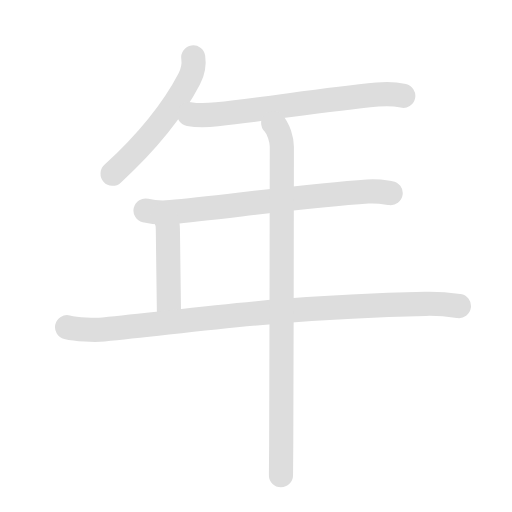
t = 0.00 s
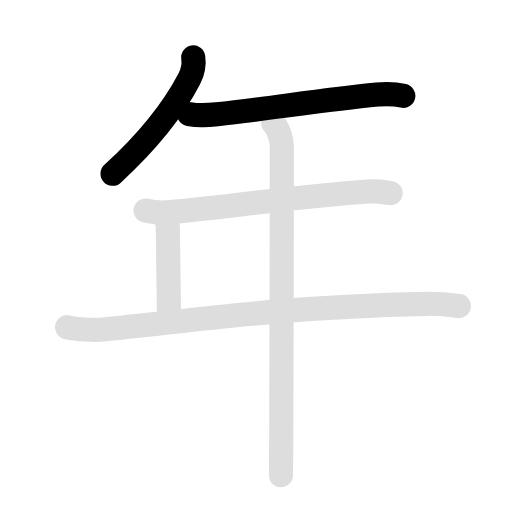
t = 1.58 s
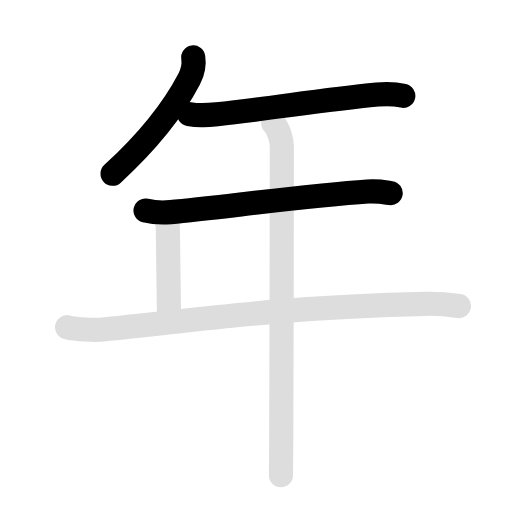
t = 3.05 s
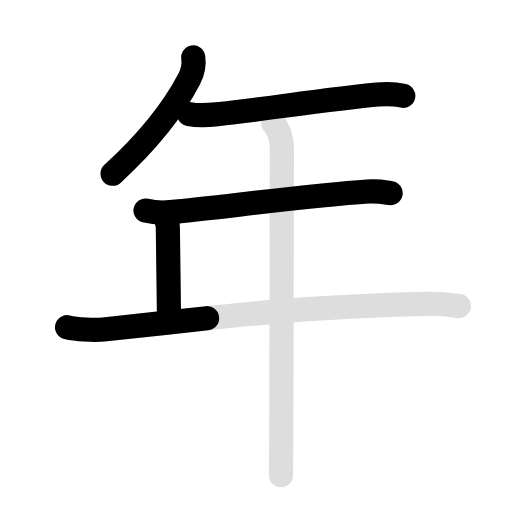
t = 4.75 s
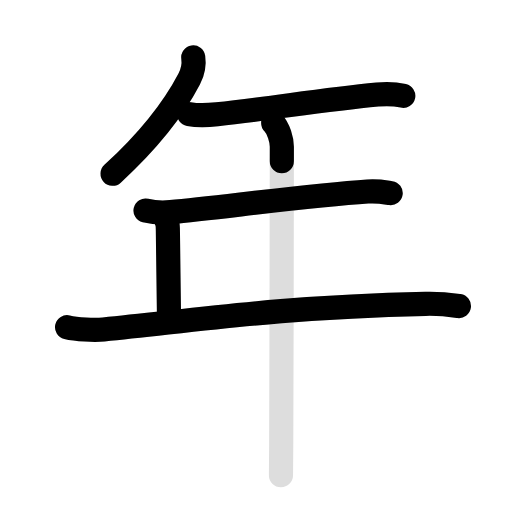
t = 6.20 s
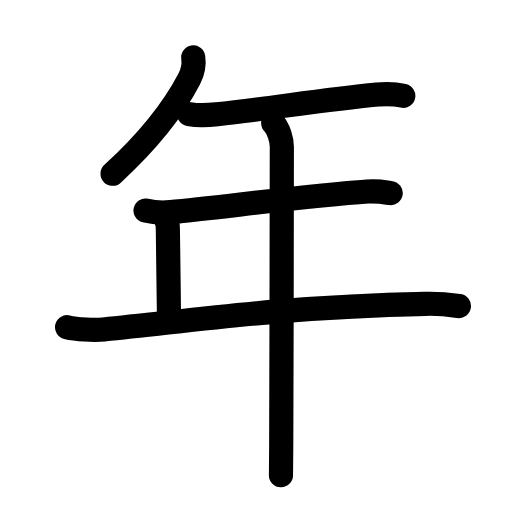
t = 7.90 s

The animated SVG that drew these frames (rendered in a browser with its animation timeline set to each time). Animation: 12 SMIL elements (animate=7,set=5); one cycle of 7.90 s, repeats indefinitely.

<svg id="kvg-05e74" class="kanjivg" viewBox="0 0 106 106" width="106" height="106" xmlns="http://www.w3.org/2000/svg" xmlns:xlink="http://www.w3.org/1999/xlink" xml:space="preserve" version="1.1" baseProfile="full"><defs><style type="text/css">path.black{fill:none;stroke:black;stroke-width:5;stroke-linecap:round;stroke-linejoin:round;}path.grey{fill:none;stroke:#ddd;stroke-width:5;stroke-linecap:round;stroke-linejoin:round;}path.stroke{fill:none;stroke:black;stroke-width:5;stroke-linecap:round;stroke-linejoin:round;}text{font-size:16px;font-family:Segoe UI Symbol,Cambria Math,DejaVu Sans,Symbola,Quivira,STIX,Code2000;-webkit-touch-callout:none;cursor:pointer;-webkit-user-select:none;-khtml-user-select:none;-moz-user-select:none;-ms-user-select:none;user-select: none;}text:hover{color:#777;}#reset{font-weight:bold;}</style><marker id="markerStart" markerWidth="8" markerHeight="8" style="overflow:visible;"><circle cx="0" cy="0" r="1.5" style="stroke:none;fill:red;fill-opacity:0.5;"/></marker><marker id="markerEnd" style="overflow:visible;"><circle cx="0" cy="0" r="0.8" style="stroke:none;fill:blue;fill-opacity:0.5;"><animate attributeName="opacity" from="1" to="0" dur="3s" repeatCount="indefinite" /></circle></marker></defs><path d="M40.01,11.89c0.24,1.61-0.01,2.86-0.84,4.46c-2.53,4.84-6.91,11.4-15.86,19.62" class="grey" /><path d="M39.13,23.62c2.25,0.38,4.4,0.18,5.79,0.03c11.7-1.27,21.33-2.9,33.22-4.07c2.3-0.23,4.2,0,5.35,0.26" class="grey" /><path d="M30.13,43.59c1.36,0.33,3.87,0.46,5.21,0.33c10.91-1.05,28.53-3.42,40.78-4.26c2.26-0.15,3.63,0.16,4.76,0.32" class="grey" /><path d="M33.75,44.5c1,1.25,1,1.97,1.01,3.5C34.8,52.33,35,65.29,35,66.25" class="grey" /><path d="M13.88,67.74c1.97,0.47,5.61,0.66,7.57,0.47c20.21-2.03,36.35-4.62,66.65-5.31c3.29-0.08,5.26,0.22,6.91,0.46" class="grey" /><path d="M56.56,25.46c1.12,1.12,1.79,3.54,1.79,4.94c0,0.89-0.05,44.26-0.13,61.6c-0.01,3.12-0.03,5.39-0.05,6.38" class="grey" /><path d="M40.01,11.89c0.24,1.61-0.01,2.86-0.84,4.46c-2.53,4.84-6.91,11.4-15.86,19.62" class="stroke" stroke-dasharray="150"><animate attributeName="stroke-dashoffset" from="150" to="0" dur="1.8s" begin="0.0s" fill="freeze" /></path><path d="M39.13,23.62c2.25,0.38,4.4,0.18,5.79,0.03c11.7-1.27,21.33-2.9,33.22-4.07c2.3-0.23,4.2,0,5.35,0.26" class="stroke" stroke-dasharray="150"><set attributeName="opacity" to="0" dur="1.0s" /><animate attributeName="stroke-dashoffset" from="150" to="0" dur="1.8s" begin="1.0s" fill="freeze" /></path><path d="M30.13,43.59c1.36,0.33,3.87,0.46,5.21,0.33c10.91-1.05,28.53-3.42,40.78-4.26c2.26-0.15,3.63,0.16,4.76,0.32" class="stroke" stroke-dasharray="150"><set attributeName="opacity" to="0" dur="2.1s" /><animate attributeName="stroke-dashoffset" from="150" to="0" dur="1.8s" begin="2.1s" fill="freeze" /></path><path d="M33.75,44.5c1,1.25,1,1.97,1.01,3.5C34.8,52.33,35,65.29,35,66.25" class="stroke" stroke-dasharray="150"><set attributeName="opacity" to="0" dur="3.4000000000000004s" /><animate attributeName="stroke-dashoffset" from="150" to="0" dur="1.8s" begin="3.4000000000000004s" fill="freeze" /></path><path d="M13.88,67.74c1.97,0.47,5.61,0.66,7.57,0.47c20.21-2.03,36.35-4.62,66.65-5.31c3.29-0.08,5.26,0.22,6.91,0.46" class="stroke" stroke-dasharray="150"><set attributeName="opacity" to="0" dur="4.4s" /><animate attributeName="stroke-dashoffset" from="150" to="0" dur="1.8s" begin="4.4s" fill="freeze" /></path><path d="M56.56,25.46c1.12,1.12,1.79,3.54,1.79,4.94c0,0.89-0.05,44.26-0.13,61.6c-0.01,3.12-0.03,5.39-0.05,6.38" class="stroke" stroke-dasharray="150"><set attributeName="opacity" to="0" dur="6.1000000000000005s" /><animate attributeName="stroke-dashoffset" from="150" to="0" dur="1.8s" begin="6.1000000000000005s" fill="freeze" /></path></svg>
